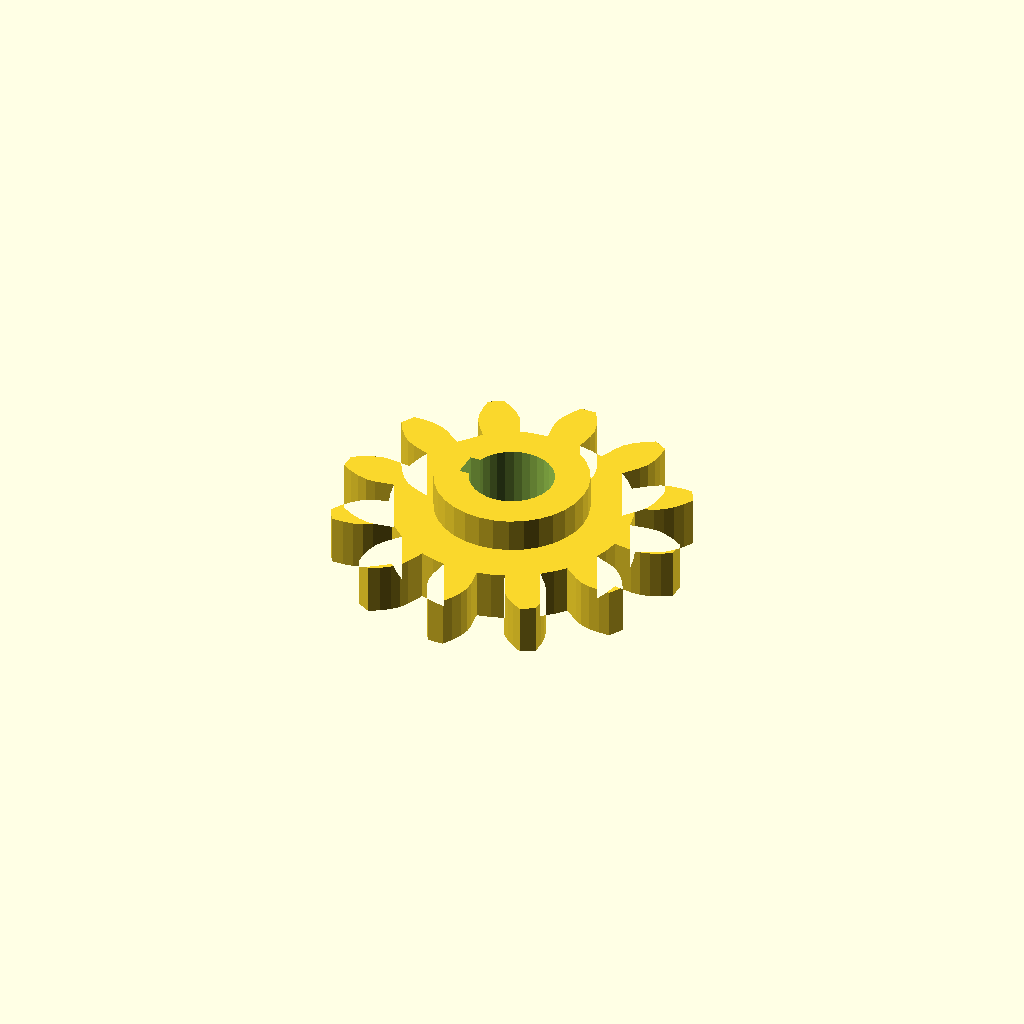
Cell 1: rendered with the file's own defaults.
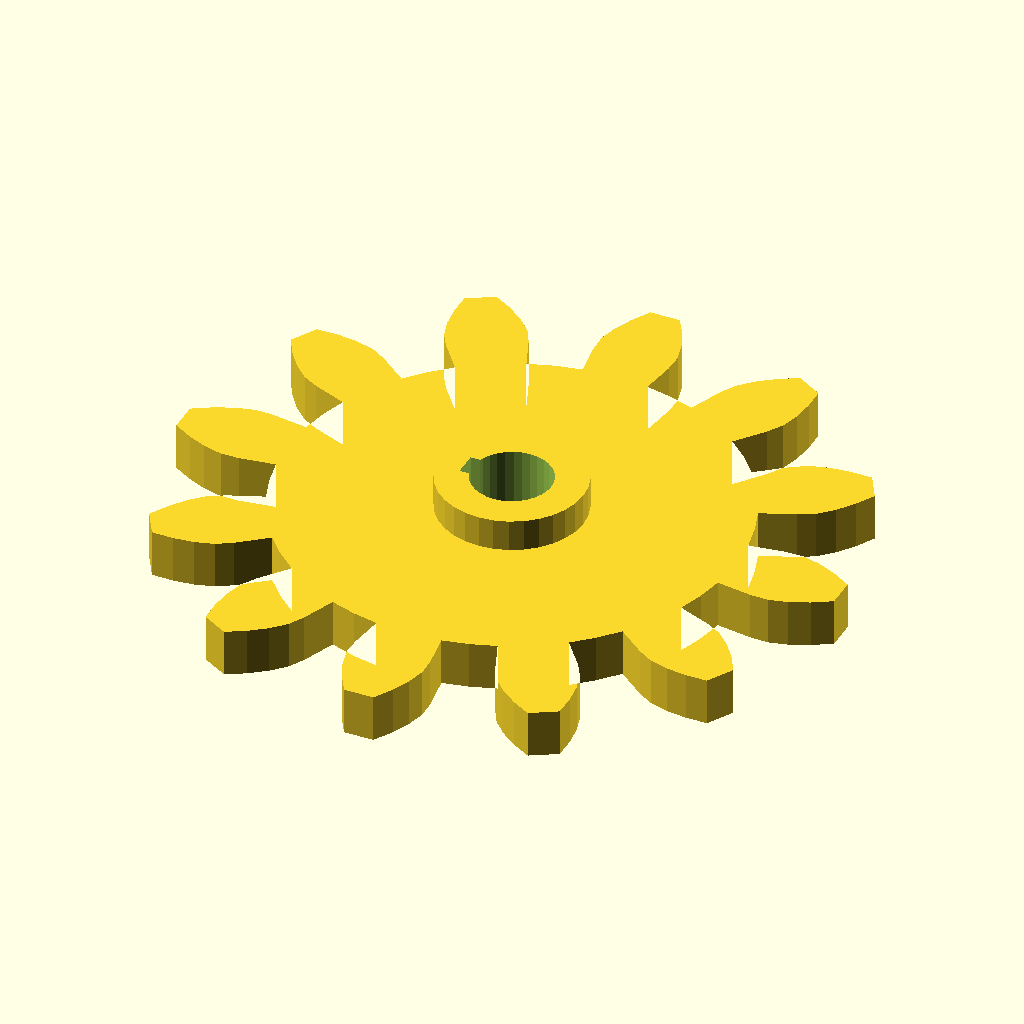
Cell 2 — modul set to 6, the other parameters unchanged.
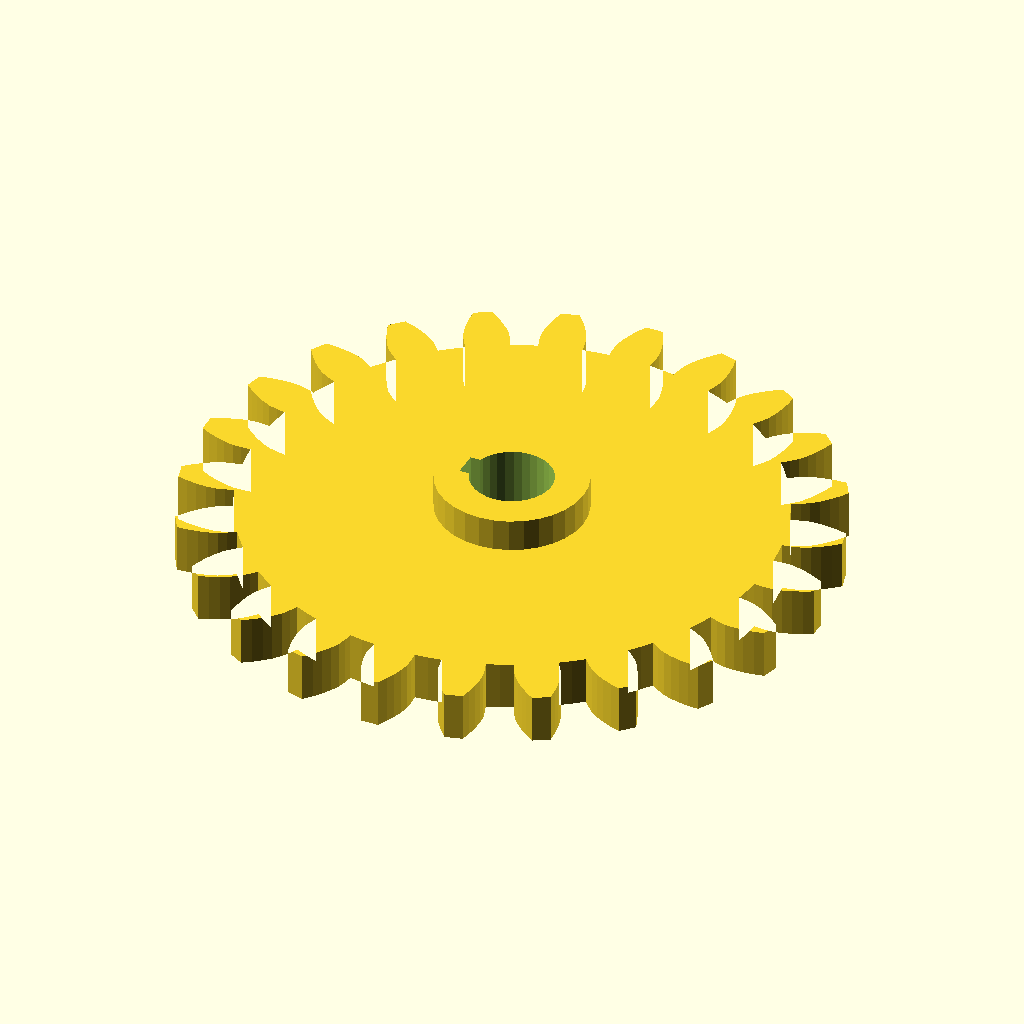
Cell 3: n_teeth = 24 (everything else at default).
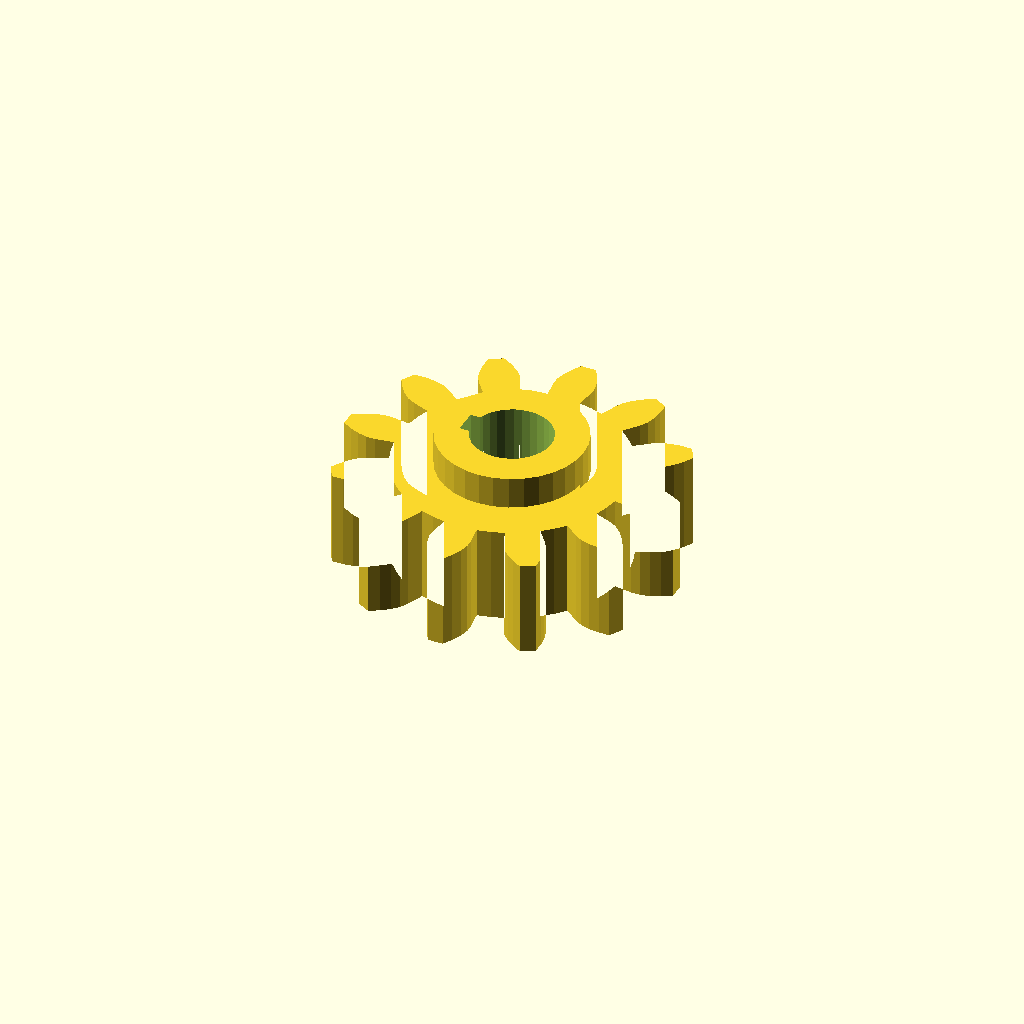
Cell 4: width = 12 (everything else at default).
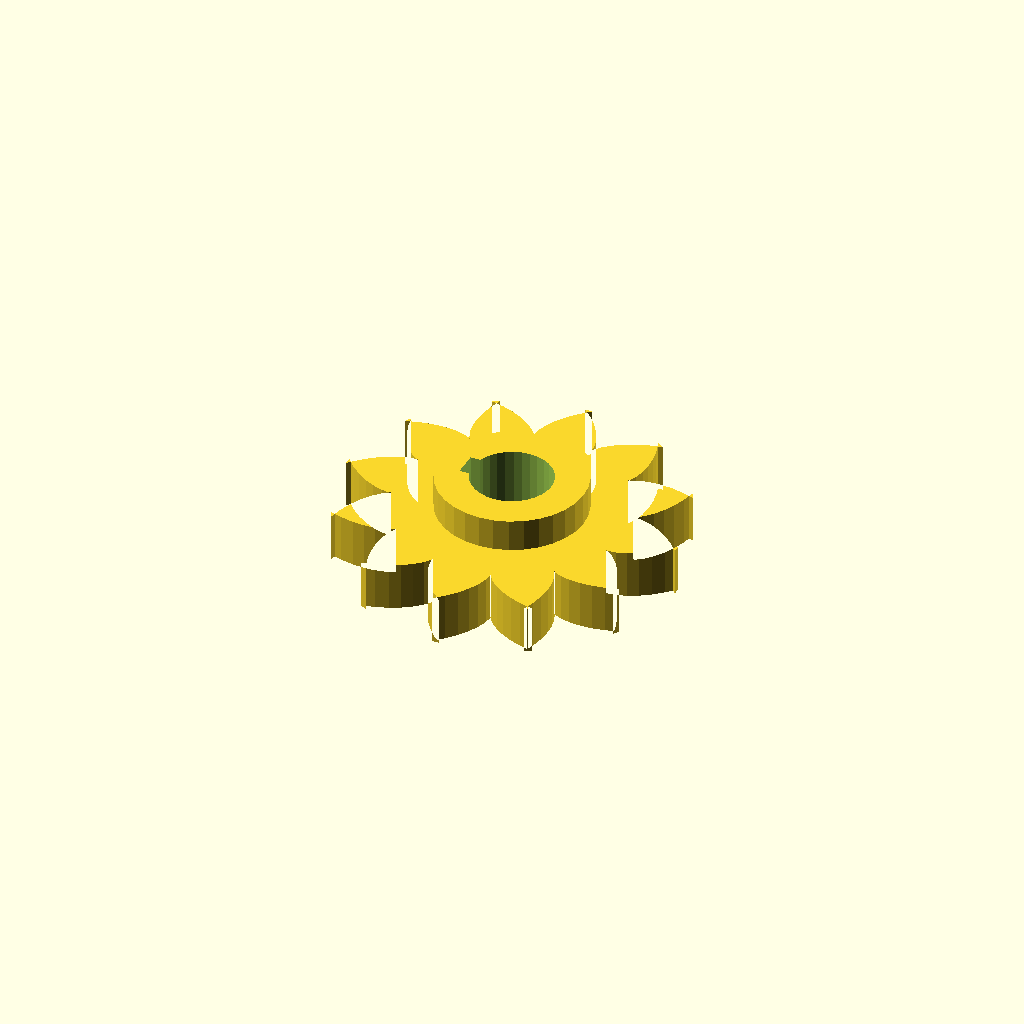
Cell 5 — pa set to 40, the other parameters unchanged.
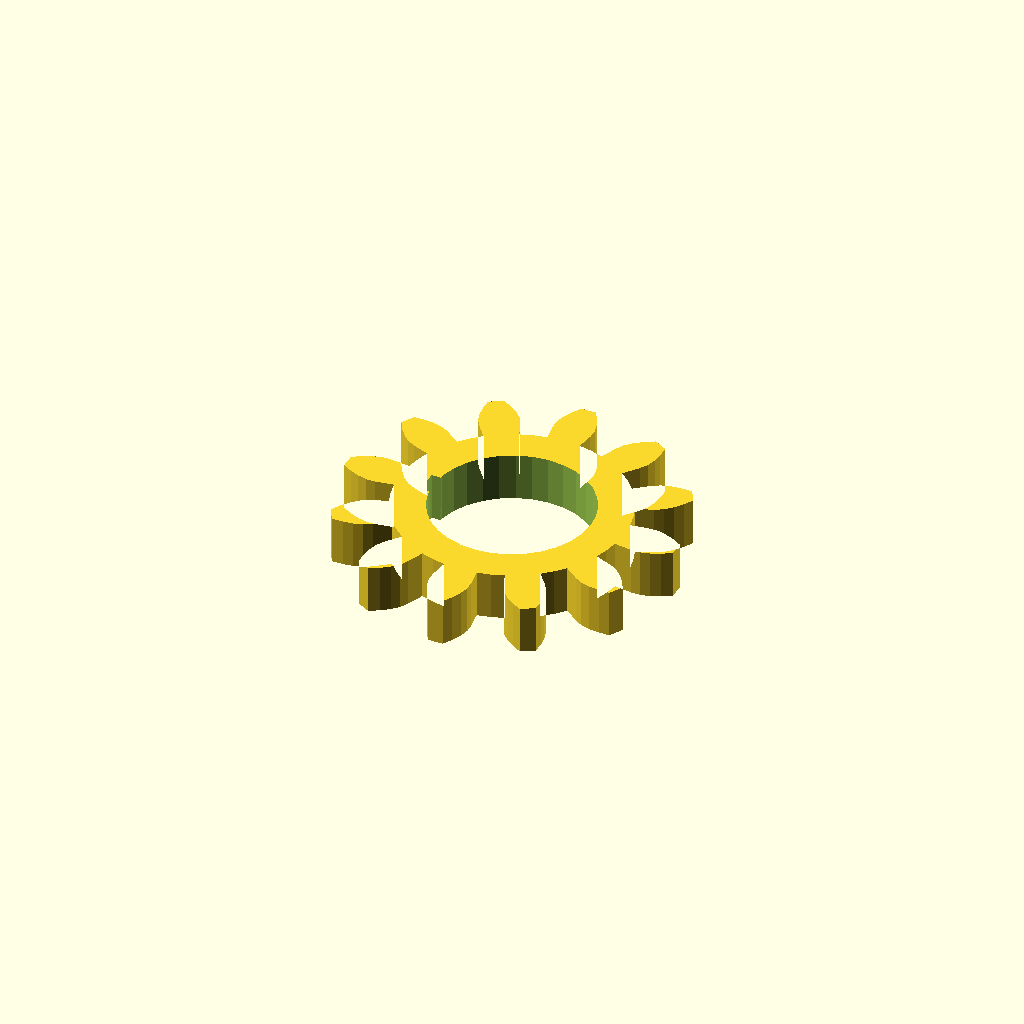
Cell 6 — shaft_d set to 19.94, the other parameters unchanged.
All cells are drawn from one camera (rotation 55°, 0°, 25°, orthographic, colour scheme Cornfield), so only the parameter changes between them.
The OpenSCAD source (optional_data/data/gen2/spurgears/part_0014.scad):
$fn = 32;

// ----------------------------------------------------------------------
// Spur gear: m=3 z=12, 42 mm tip diameter x 10 mm
// ----------------------------------------------------------------------

// --- parameters (mm) ---
modul = 3;                // module
n_teeth = 12;             // number of teeth
width = 6;                // face width
pa = 20;                  // pressure angle, deg
shaft_d = 9.97;           // shaft bore
boss_d = 18.2;            // hub diameter
boss_h = 4;               // hub above the face
key_w = 3;                // keyway width
key_h = 1.4;              // keyway depth

/* --- involute profile --- */
pitch_r = modul * n_teeth / 2;
base_r = pitch_r * cos(pa);
tip_r = pitch_r + modul;
root_r = pitch_r - 1.25 * modul;
flank_steps = 6;

function inv_deg(a) = (tan(a) - a * PI / 180) * 180 / PI;
function flank_r(i) = root_r + (tip_r - root_r) * i / flank_steps;
function half_angle(r) = 90 / n_teeth + inv_deg(pa) - inv_deg(acos(min(1, base_r / r)));
function tooth_pt(k, i, side) =
    let (r = flank_r(i), a = k * 360 / n_teeth + side * half_angle(r))
    [r * cos(a), r * sin(a)];

module tooth_profile() {
  polygon(points = [
    for (k = [0 : n_teeth - 1])
      each [
        for (i = [0 : flank_steps]) tooth_pt(k, i, -1),
        for (i = [flank_steps : -1 : 0]) tooth_pt(k, i, 1),
        let (ta = (k + 0.5) * 360 / n_teeth)
          [root_r * cos(ta), root_r * sin(ta)]
      ]
  ]);
}

module gear_disc() {
  linear_extrude(height = width) tooth_profile();
}

module hub_boss() {
  translate([0, 0, width - 1]) cylinder(h = boss_h + 1, d = boss_d);
}

difference() {
  union() {
    gear_disc();
    hub_boss();
  }
  translate([0, 0, -1]) cylinder(h = width + boss_h + 3, d = shaft_d);
  /* keyway on the bore */
  translate([-shaft_d / 2 - 1, -key_w / 2, -1]) cube([key_h + 1, key_w, width + boss_h + 3]);
}
Customizer parameters (derived from the source; name, type, default, range or options):
modul: number, default 3
n_teeth: number, default 12
width: number, default 6
pa: number, default 20
shaft_d: number, default 9.97
boss_d: number, default 18.2
boss_h: number, default 4
key_w: number, default 3
key_h: number, default 1.4
flank_steps: number, default 6
